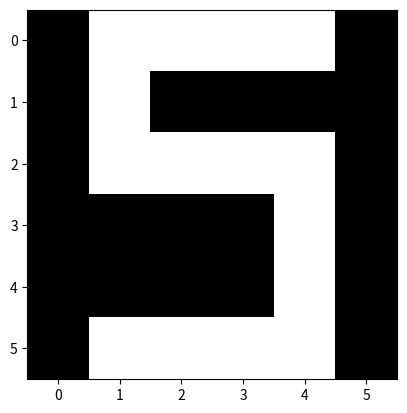

Write Python code to recreate this figure.
import numpy as np
import matplotlib.pyplot as plt

# sample grayscal image (all of the same size)
image1 = np.array([[0, 255, 255, 255, 255, 0],
                   [0, 255, 0, 0, 255, 0],
                   [0, 255, 255, 255, 255, 0],
                   [0, 0, 0, 0, 255, 0],
                   [0, 255, 0, 0, 255, 0],
                   [0, 255, 255, 255, 255, 0]])


image2 = np.array([[0, 255, 255, 255, 255, 0],
                   [0, 255, 0, 0, 255, 0],
                   [0, 255, 0, 0, 255, 0],
                   [0, 255, 0, 0, 255, 0],
                   [0, 255, 0, 0, 255, 0],
                   [0, 255, 255, 255, 255, 0],])

image3 = np.array([[0, 255, 255, 255, 255, 0],
                   [0, 0, 0, 0, 255, 0],
                   [0, 255, 255, 255, 255, 0],
                   [0, 255, 255, 255, 255, 0],
                   [0, 0, 0, 0, 255, 0],
                   [0, 255, 255, 255, 255, 0],])

image4 = np.array([[0, 255, 0, 0, 0, 0],
                   [0, 255, 0, 0, 255, 0],
                   [0, 255, 0, 0, 255, 0],
                   [0, 255, 255, 255, 255, 255],
                   [0, 0, 0, 0, 255, 0],
                   [0, 0, 0, 0, 255, 0]])

image5 = np.array([[0, 255, 255, 255, 255, 0],
                   [0, 255, 0, 0, 0, 0],
                   [0, 255, 255, 255, 255, 0],
                   [0, 0, 0, 0, 255, 0],
                   [0, 0, 0, 0, 255, 0],
                   [0, 255, 255, 255, 255, 0]])

class ImageStacker():
    def __init__(self, img_stack):
        self.imgs = img_stack
        pass
# take all the images in the stack and stack them into a 3D tensor
    def stack_images(self):
        stacked = np.stack(self.imgs)
        return stacked
# display the image
    def display_image(self, img):
        plt.imshow(img, cmap="gray")
        plt.show()

# create an instance/object of the class
img_stack = ImageStacker([image1, image2, image3, image4, image5])

# Stack images into a 3D tensor
stacked_tensor = img_stack.stack_images()

# Display two images from the stacked tensor
img_stack.display_image(stacked_tensor[0])
img_stack.display_image(stacked_tensor[1])
img_stack.display_image(stacked_tensor[2])
img_stack.display_image(stacked_tensor[3])
img_stack.display_image(stacked_tensor[4])

# run with C:/Python311/python.exe